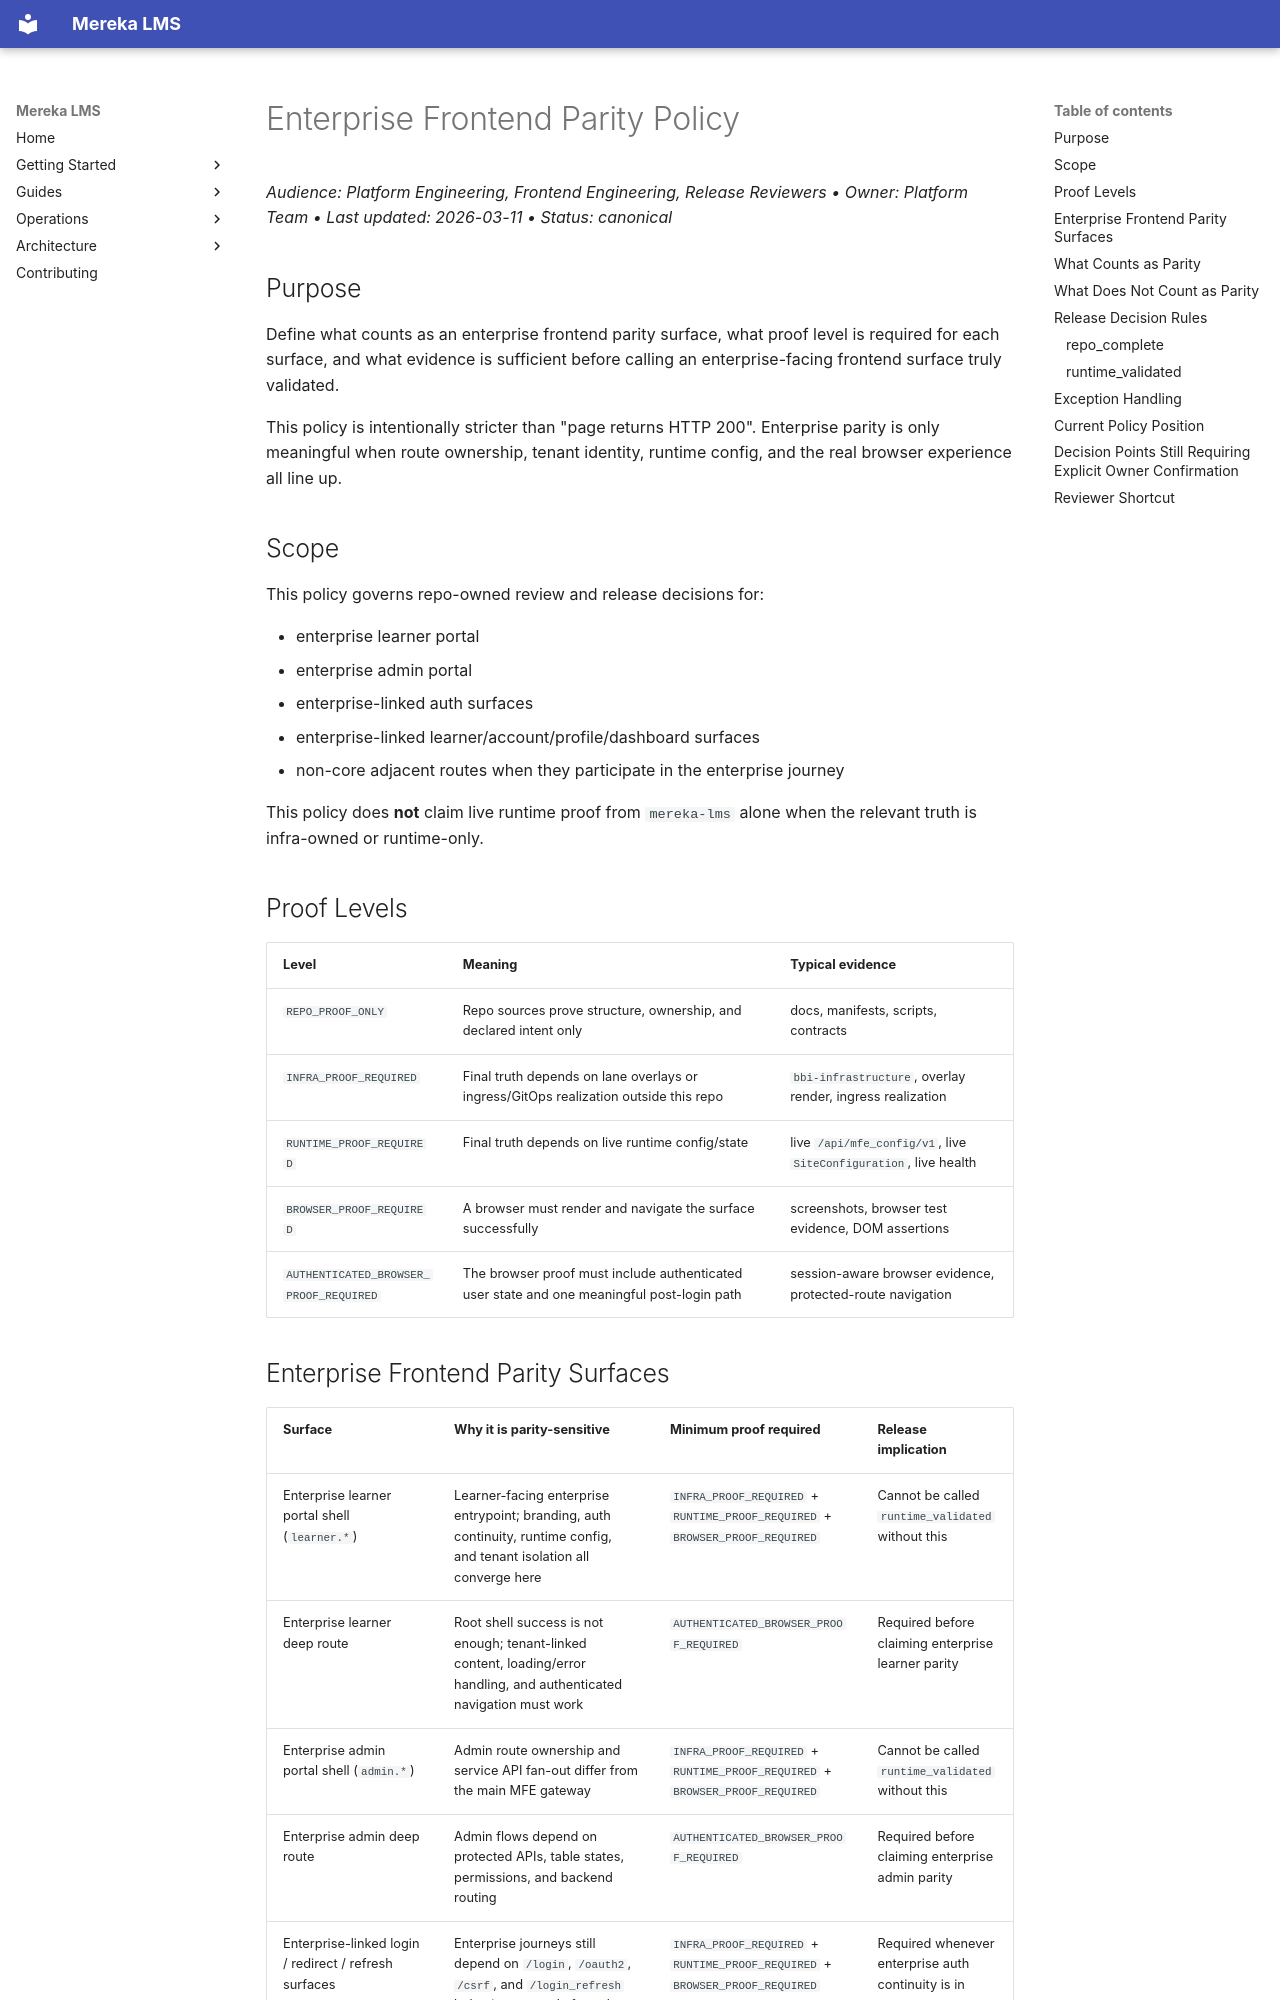

repository: lifeofgurpreet/mereka-lms-prototype · page: policies/architecture/ENTERPRISE_FRONTEND_PARITY_POLICY/index.html · generator: mkdocs

# Enterprise Frontend Parity Policy
_Audience: Platform Engineering, Frontend Engineering, Release Reviewers • Owner: Platform Team • Last updated: 2026-03-11 • Status: canonical_

## Purpose

Define what counts as an enterprise frontend parity surface, what proof level is required for each surface, and what evidence is sufficient before calling an enterprise-facing frontend surface truly validated.

This policy is intentionally stricter than "page returns HTTP 200". Enterprise parity is only meaningful when route ownership, tenant identity, runtime config, and the real browser experience all line up.

## Scope

This policy governs repo-owned review and release decisions for:

- enterprise learner portal
- enterprise admin portal
- enterprise-linked auth surfaces
- enterprise-linked learner/account/profile/dashboard surfaces
- non-core adjacent routes when they participate in the enterprise journey

This policy does **not** claim live runtime proof from `mereka-lms` alone when the relevant truth is infra-owned or runtime-only.

## Proof Levels

| Level | Meaning | Typical evidence |
|---|---|---|
| `REPO_PROOF_ONLY` | Repo sources prove structure, ownership, and declared intent only | docs, manifests, scripts, contracts |
| `INFRA_PROOF_REQUIRED` | Final truth depends on lane overlays or ingress/GitOps realization outside this repo | `bbi-infrastructure`, overlay render, ingress realization |
| `RUNTIME_PROOF_REQUIRED` | Final truth depends on live runtime config/state | live `/api/mfe_config/v1`, live `SiteConfiguration`, live health |
| `BROWSER_PROOF_REQUIRED` | A browser must render and navigate the surface successfully | screenshots, browser test evidence, DOM assertions |
| `AUTHENTICATED_BROWSER_PROOF_REQUIRED` | The browser proof must include authenticated user state and one meaningful post-login path | session-aware browser evidence, protected-route navigation |
